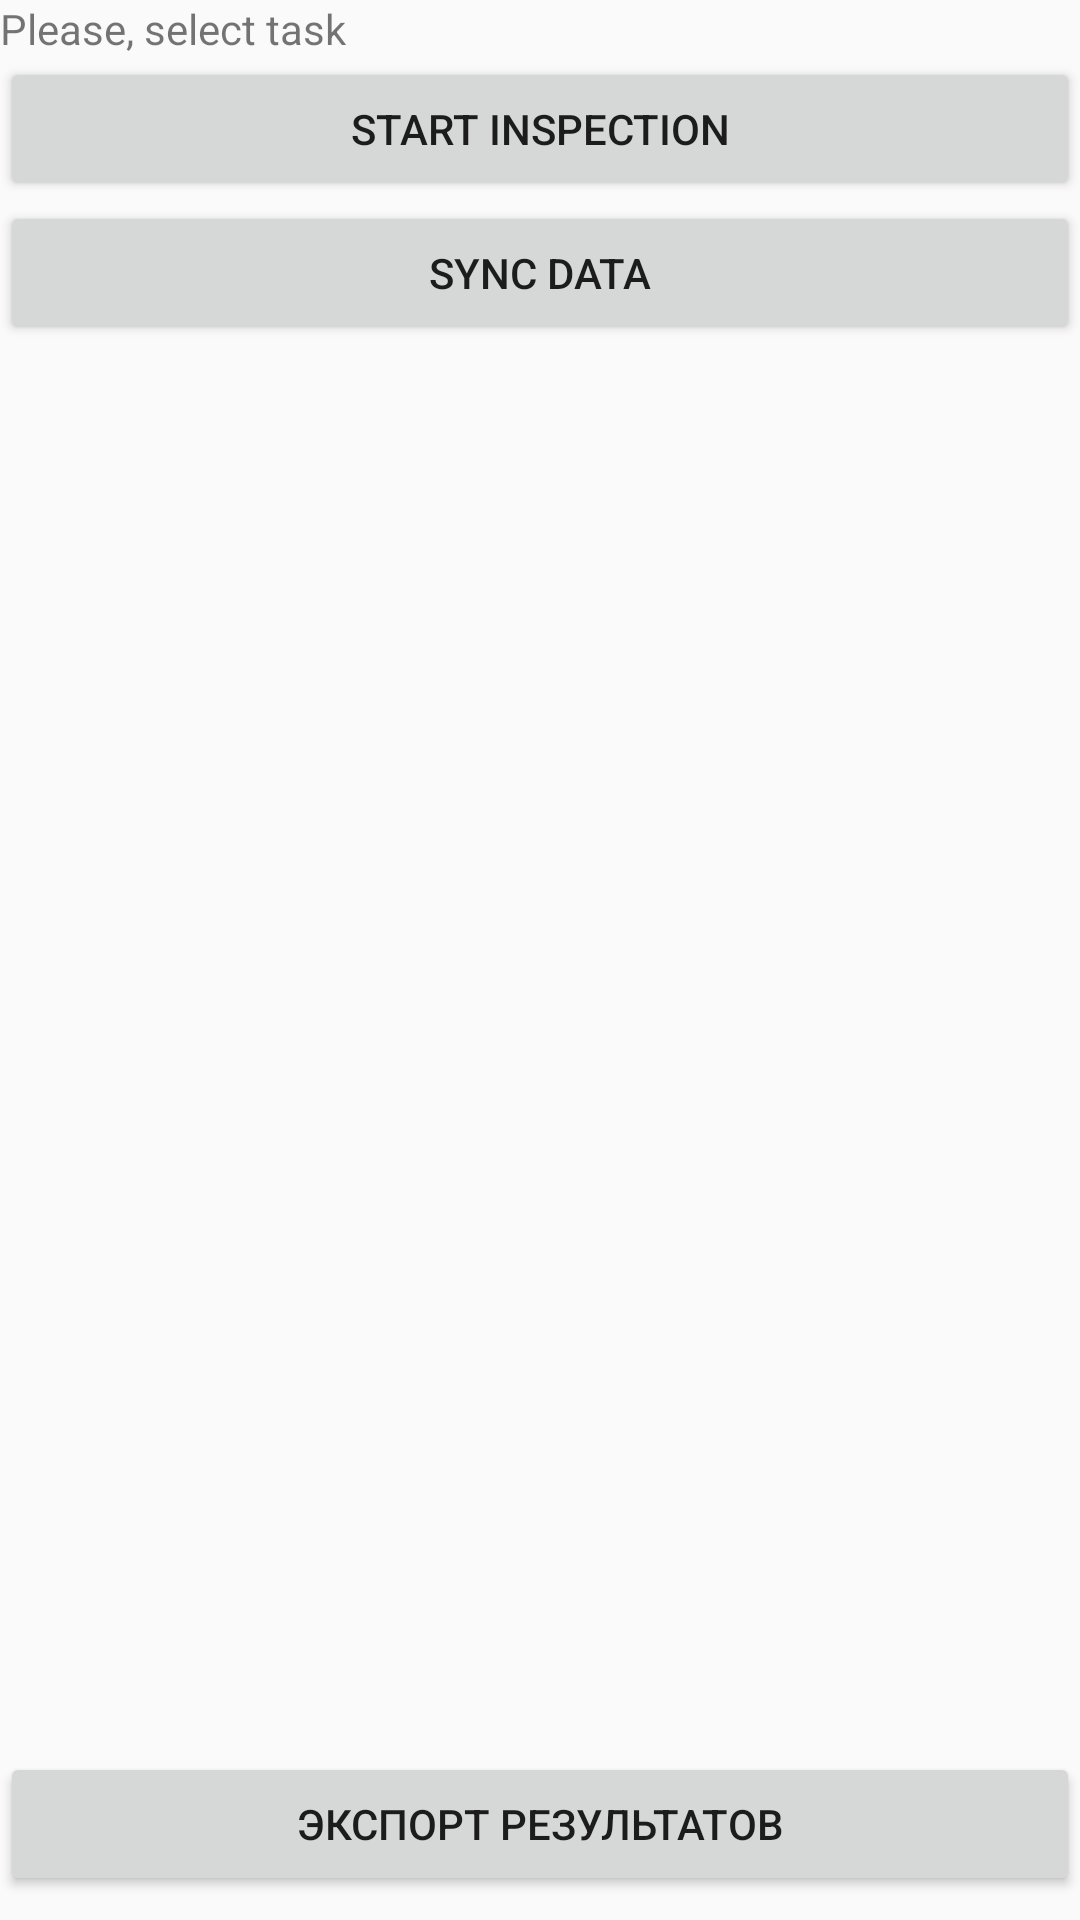

Android layout source for this screen:
<!-- AndroidManifest.xml: application theme AppTheme -->
<!-- res/layout/activity_main.xml -->
<?xml version="1.0" encoding="utf-8"?>
<android.support.constraint.ConstraintLayout xmlns:android="http://schemas.android.com/apk/res/android"
    xmlns:app="http://schemas.android.com/apk/res-auto"
    xmlns:tools="http://schemas.android.com/tools"
    android:layout_width="match_parent"
    android:layout_height="match_parent"
    tools:context=".ui.activities.MainActivity">

    <Button
        android:id="@+id/export_inspections_btn"
        android:layout_width="match_parent"
        android:layout_height="wrap_content"
        android:layout_marginBottom="8dp"
        android:onClick="exportInspections"
        android:text="Экспорт результатов"
        android:visibility="visible"
        app:layout_constraintBottom_toBottomOf="parent"
        app:layout_constraintEnd_toEndOf="parent"
        app:layout_constraintStart_toStartOf="parent" />

    <LinearLayout
        android:id="@+id/linearLayout3"
        android:layout_width="match_parent"
        android:layout_height="match_parent"
        android:orientation="vertical">

        <TextView
            android:id="@+id/selectTask"
            android:layout_width="match_parent"
            android:layout_height="wrap_content"
            android:text="@string/selectTaskText" />

        <Button
            android:id="@+id/addDefectButton"
            android:layout_width="match_parent"
            android:layout_height="wrap_content"
            android:onClick="addDefect"
            android:text="@string/addDefectBtText" />

        <Button
            android:id="@+id/syncButton"
            android:layout_width="match_parent"
            android:layout_height="wrap_content"
            android:onClick="syncData"
            android:text="@string/syncBtText" />

        <ProgressBar
            android:id="@+id/loading_progress"
            android:layout_width="wrap_content"
            android:layout_height="wrap_content"
            android:layout_gravity="center"
            android:layout_marginTop="50dp"
            android:visibility="invisible">

        </ProgressBar>

        <TextView
            android:id="@+id/loading_progress_text"
            android:layout_width="wrap_content"
            android:layout_height="wrap_content"
            android:layout_gravity="center"
            android:text=""></TextView>

    </LinearLayout>
</android.support.constraint.ConstraintLayout>
<!-- resources referenced by this layout -->
<resources>
  <string name="addDefectBtText">Start Inspection</string>
  <string name="selectTaskText">Please, select task</string>
  <string name="syncBtText">Sync data</string>
  <style name="AppTheme" parent="Base.Theme.AppCompat.Light.DarkActionBar">
          
          <item name="colorPrimary">@color/colorPrimary</item>
          <item name="colorPrimaryDark">@color/colorPrimaryDark</item>
          <item name="colorAccent">@color/colorAccent</item>
      </style>
  <color name="colorPrimary">#3F51B5</color>
  <color name="colorPrimaryDark">#303f9f</color>
  <color name="colorAccent">#FF4081</color>
</resources>
